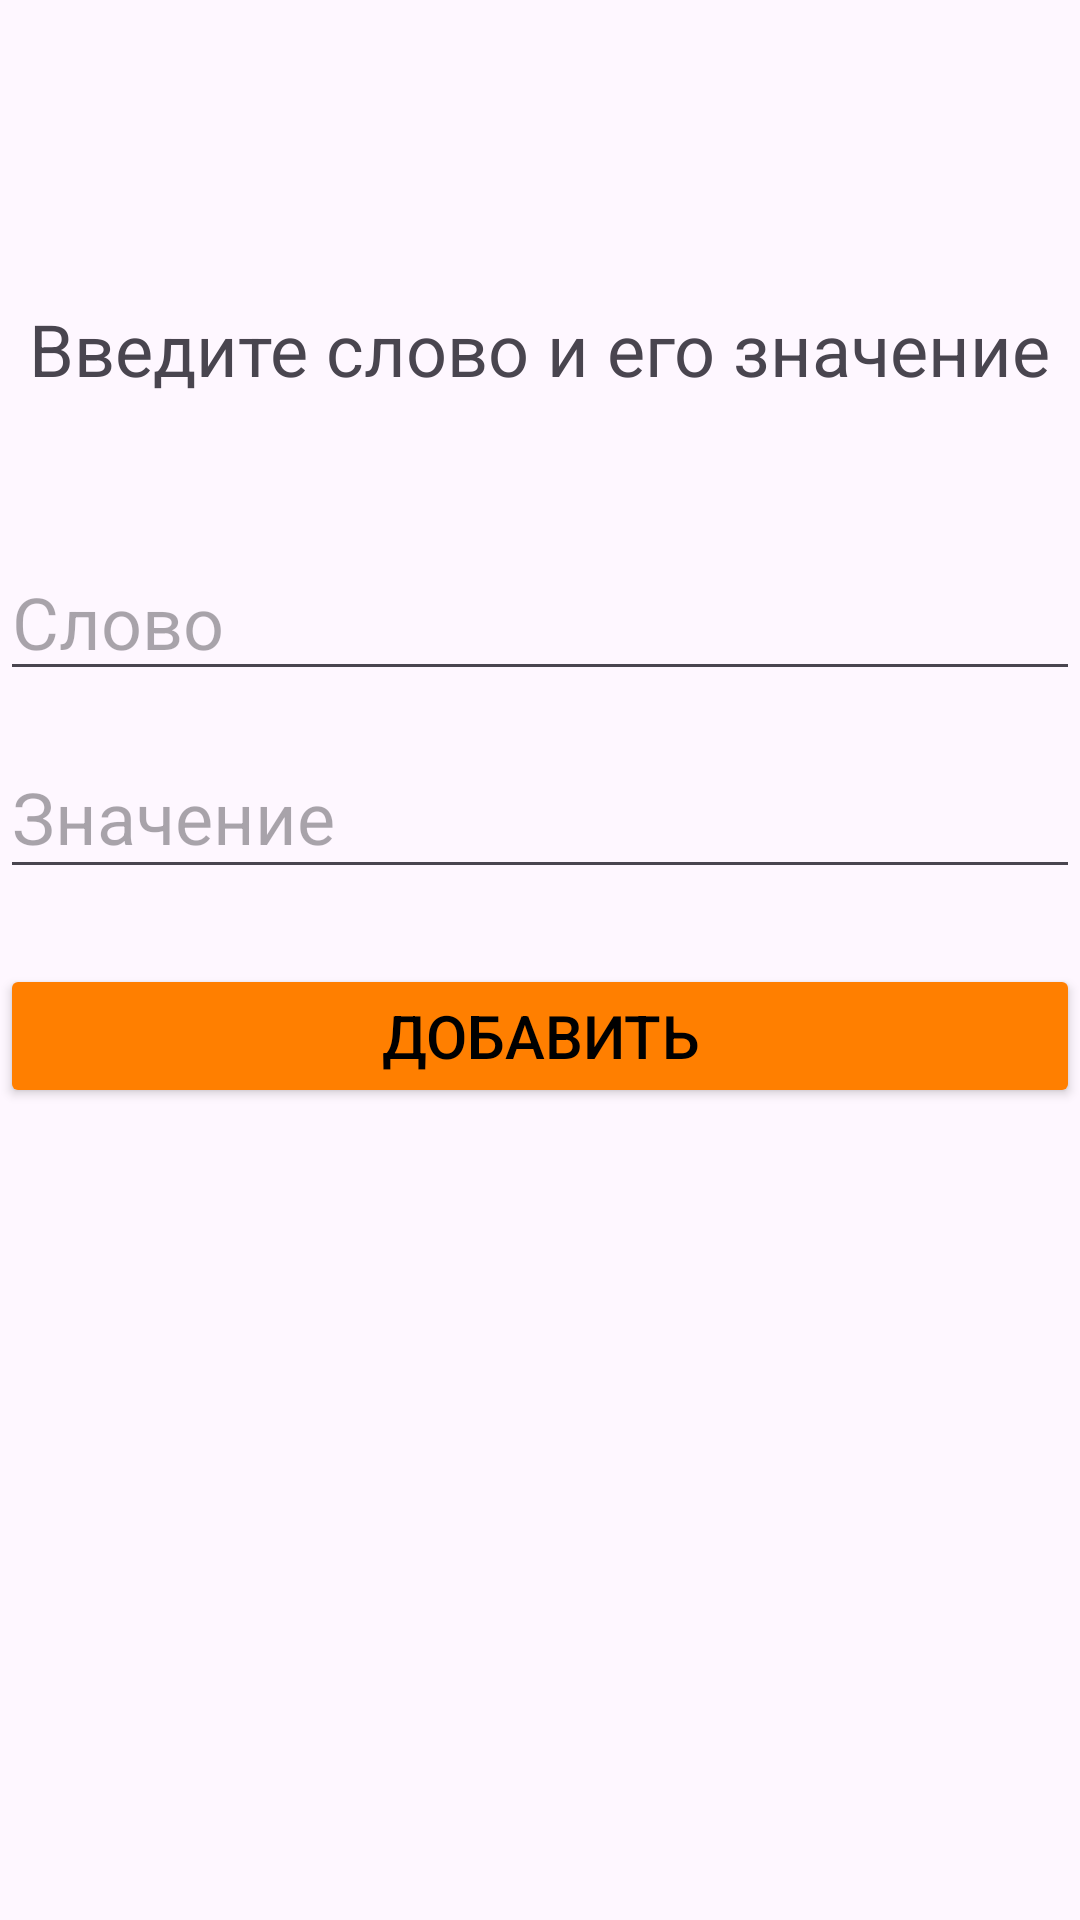

Here is an Android app screen rendered from its layout file. Give the layout XML and the strings, colors and styles it references.
<!-- AndroidManifest.xml: application theme Theme.Kyrsovaya_Yudakova -->
<!-- res/layout/fragment_add_new.xml -->
<?xml version="1.0" encoding="utf-8"?>
<FrameLayout xmlns:android="http://schemas.android.com/apk/res/android"
    xmlns:tools="http://schemas.android.com/tools"
    android:layout_width="match_parent"
    android:layout_height="match_parent"
    tools:context=".AddNewFragment">
    <RelativeLayout
        android:layout_width="match_parent"
        android:layout_height="match_parent">



        <LinearLayout
            android:layout_width="match_parent"
            android:layout_height="match_parent"
            android:orientation="vertical">

            <TextView
                android:id="@+id/textView6"
                android:layout_width="wrap_content"
                android:layout_height="wrap_content"
                android:layout_gravity="center"
                android:text="@string/EnterWord"
                android:textSize="24dp"
                android:layout_marginTop="100dp"/>

            <EditText
                android:id="@+id/etWord"
                android:layout_width="match_parent"
                android:layout_height="48dp"
                android:layout_marginTop="50dp"

                android:hint="@string/Slovo"
                android:paddingStart="4dp"
                android:paddingEnd="4dp"
                android:textSize="24sp" />

            <EditText
                android:id="@+id/etDefinition"
                android:layout_width="match_parent"
                android:layout_height="51dp"
                android:layout_marginTop="15dp"

                android:hint="@string/Def"
                android:paddingStart="4dp"
                android:paddingEnd="4dp"
                android:textSize="24sp" />



            <Button
                android:id="@+id/btnAdd"
                android:layout_width="match_parent"
                android:layout_height="wrap_content"
                android:text="@string/Add"
                android:backgroundTint="@color/orange"
                android:layout_gravity="center"
                android:layout_marginTop="25dp"
                android:textColor="@color/black"
                android:textSize="20dp"/>


        </LinearLayout>





    </RelativeLayout>


</FrameLayout>
<!-- resources referenced by this layout -->
<resources>
  <color name="black">#FF000000</color>
  <color name="orange">#FF7F00</color>
  <string name="Add">Добавить</string>
  <string name="Def">Значение</string>
  <string name="EnterWord">Введите слово и его значение</string>
  <string name="Slovo">Слово</string>
  <style name="Theme.Kyrsovaya_Yudakova" parent="Base.Theme.Kyrsovaya_Yudakova" />
  <style name="Base.Theme.Kyrsovaya_Yudakova" parent="Theme.Material3.DayNight.NoActionBar">
          
          
  
          <item name="windowNoTitle">true</item>
          <item name="windowActionBar">false</item>
  
      </style>
</resources>
